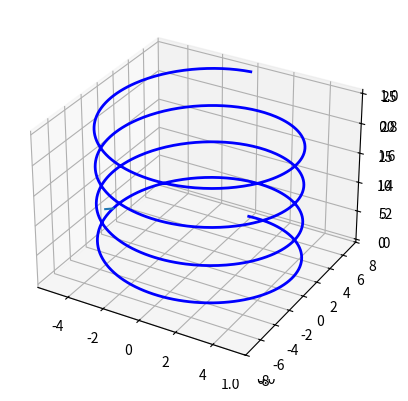
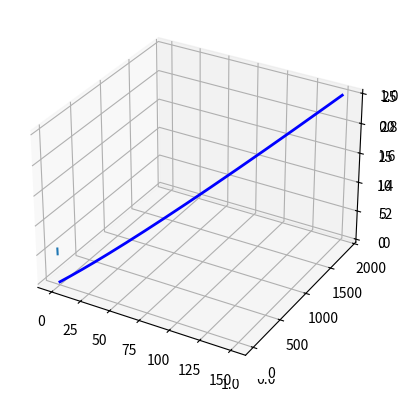

These charts were generated, in order, by the following Python code:
#!/usr/bin/env python
# coding: utf-8

# In[ ]:


#define a vectorel function and define it's derivative
#comment them
#drow the derivate for a point in that curve

# sint cost t vektör değerli fonk grafiğini çiziniz

#sint,cost,t
#cost,sint,1
#t=20


# In[5]:


import math
def draw_my_curve():
    theta_current = 8 * np.pi
    x_1 = math.sin(theta_current)
    y_1 = math.cos(theta_current)
    z_1 = 1
    
    x_2 = math.sin(theta_current)
    y_2 = math.cos(theta_current)
    z_2 = theta_current
    
    x_s = [x_1,x_2] 
    y_s = [y_1,y_2]
    z_s = [z_1,z_2]
    
    ax.plot(x_s,y_s,z_s)
    plt.show()


# In[6]:


import numpy as np
import matplotlib.pyplot as plt
from mpl_toolkits.mplot3d import Axes3D
import math

get_ipython().run_line_magic('matplotlib', 'notebook')
n = 1000
fig = plt.figure()
plt.axes(projection="3d")
ax = fig.add_subplot(111,projection="3d")

theta_max = 8 * np.pi
theta = np.linspace(0, theta_max, n)
a = 5
b = 7
z = theta
x = a*np.sin(theta)
y = b*np.cos(theta)

ax.plot(x,y,z,"b",lw=2)

theta_current = 3 * np.pi/2
x_1 = math.cos(theta_current)
y_1 = math.sin(theta_current)
z_1 = 1
    
x_2 = a*math.sin(theta_current)
y_2 = b*(-math.cos(theta_current))
z_2 = theta_current

x_3=x_1+x_2
y_3=y_1+y_2
z_3=z_1+z_2
    
x_s = [x_3,x_2] 
y_s = [y_3,y_2]
z_s = [z_3,z_2]
    
ax.plot(x_s,y_s,z_s)
plt.show()


# In[ ]:


#b 3pi/2 deki teğet doğrusunu çiziniz
#c x=6t y=3t**2 z=t olan eğrinin t=10daki teğetini çiziniz


# In[5]:


import numpy as np
import matplotlib.pyplot as plt
from mpl_toolkits.mplot3d import Axes3D
import math

get_ipython().run_line_magic('matplotlib', 'notebook')
n = 1000
fig = plt.figure()
plt.axes(projection="3d")
ax = fig.add_subplot(111,projection="3d")

theta_max = 8 * np.pi
theta = np.linspace(0, theta_max, n)
z = theta
x = 6*theta
y = 3*(theta*theta)

ax.plot(x,y,z,"b",lw=2)

theta_current = 3 * np.pi/2
x_1 = math.cos(theta_current)
y_1 = math.sin(theta_current)
z_1 = 1
    
x_2 = math.sin(theta_current)
y_2 = math.cos(theta_current)
z_2 = theta_current

x_3=x_1+x_2
y_3=y_1+y_2
z_3=z_1+z_2
    
x_s = [x_3,x_2] 
y_s = [y_3,y_2]
z_s = [z_3,z_2]
    
ax.plot(x_s,y_s,z_s)
plt.show()

